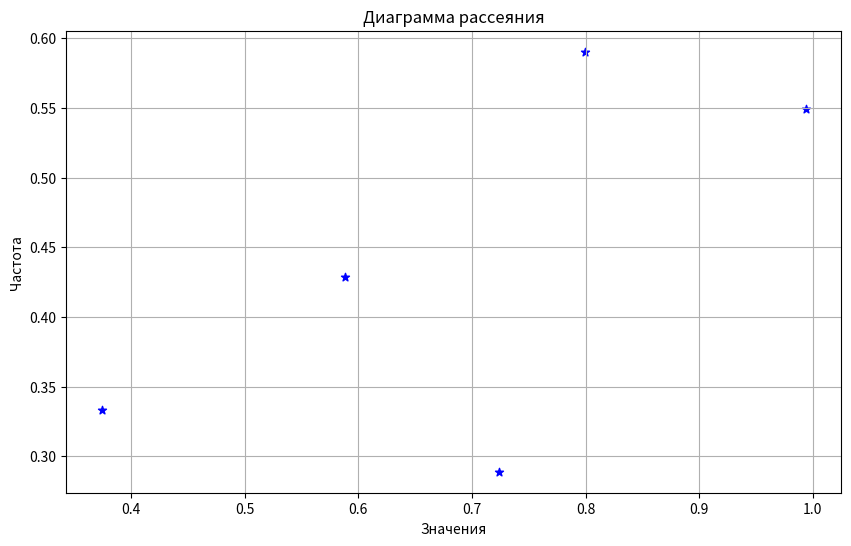

The script that saved this image:
import matplotlib.pyplot as plt
import numpy as np


quantity = 5

random_array_first = np.random.rand(quantity)
random_array_second = np.random.rand(quantity)
print('Первый массив')
print(random_array_first)
print('Второй массив')
print(random_array_second)
plt.figure(figsize=(10, 6))
plt.scatter(random_array_first, random_array_second, color='blue', marker='*')
plt.xlabel('Значения')
plt.ylabel('Частота')
plt.title('Диаграмма рассеяния')
plt.grid(True)
plt.show()